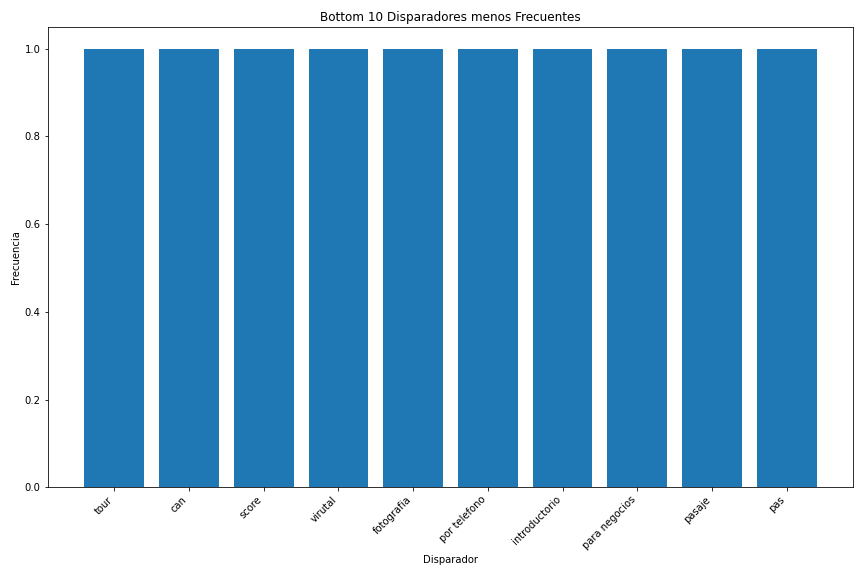

The data file committed next to this chart (first rows):
disparador; frecuencia
tour; 1
can; 1
score; 1
virutal; 1
fotografia; 1
por telefono; 1
introductorio; 1
para negocios; 1
pasaje; 1
pas; 1
